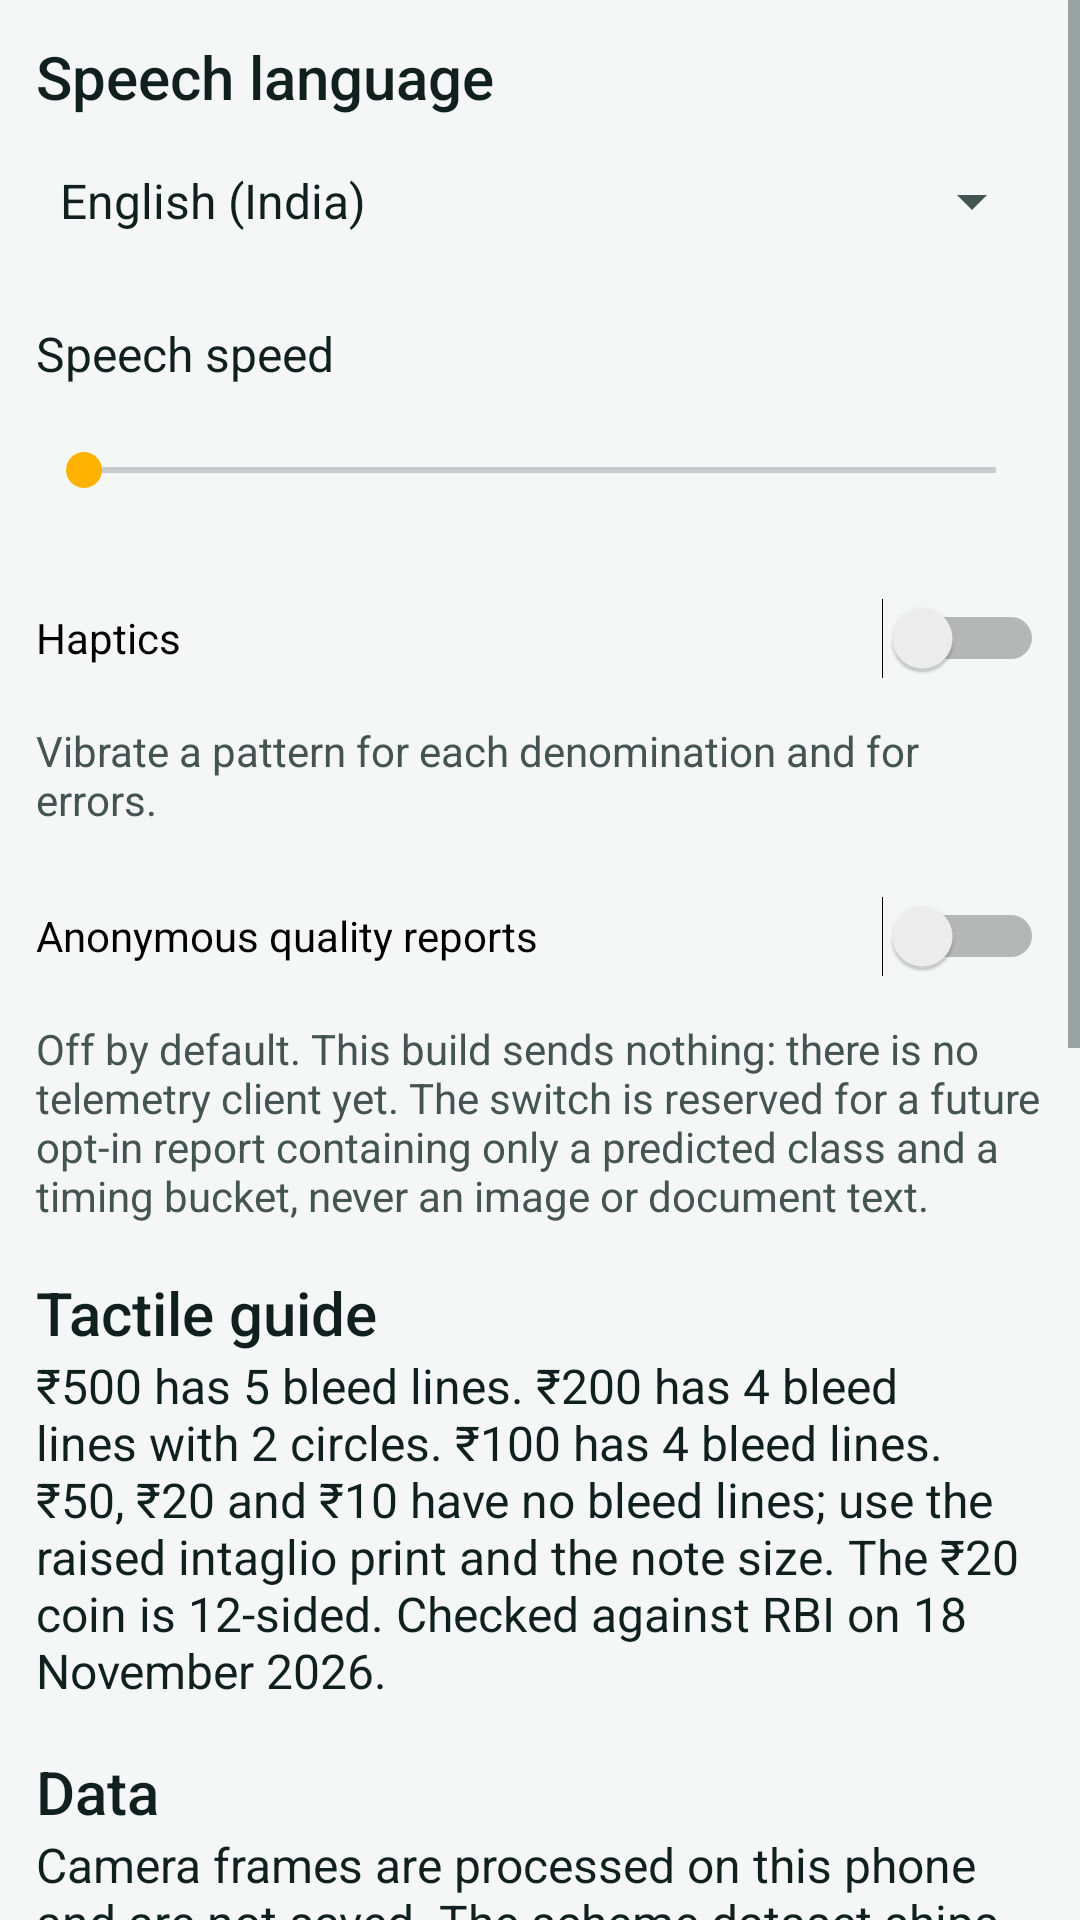

The Android layout XML behind this screen, and the referenced resources:
<!-- AndroidManifest.xml: application theme Theme.SahaayaDrishti -->
<!-- res/layout/screen_settings.xml -->
<?xml version="1.0" encoding="utf-8"?>
<ScrollView xmlns:android="http://schemas.android.com/apk/res/android"
    android:layout_width="match_parent"
    android:layout_height="match_parent"
    android:fillViewport="true">

    <LinearLayout
        android:layout_width="match_parent"
        android:layout_height="wrap_content"
        android:orientation="vertical"
        android:padding="12dp">

        <TextView
            style="@style/TextAppearance.Sahaaya.Heading"
            android:layout_width="match_parent"
            android:layout_height="wrap_content"
            android:labelFor="@id/settings_language"
            android:text="@string/settings_language" />

        <Spinner
            android:id="@+id/settings_language"
            android:layout_width="match_parent"
            android:layout_height="wrap_content"
            android:entries="@array/language_labels"
            android:minHeight="56dp" />

        <TextView
            android:id="@+id/settings_rate_value"
            style="@style/TextAppearance.Sahaaya.Body"
            android:layout_width="match_parent"
            android:layout_height="wrap_content"
            android:layout_marginTop="12dp"
            android:labelFor="@id/settings_rate"
            android:text="@string/settings_speech_rate" />

        <SeekBar
            android:id="@+id/settings_rate"
            android:layout_width="match_parent"
            android:layout_height="wrap_content"
            android:max="20"
            android:minHeight="56dp" />

        <Switch
            android:id="@+id/settings_haptics"
            android:layout_width="match_parent"
            android:layout_height="wrap_content"
            android:minHeight="56dp"
            android:text="@string/settings_haptics" />

        <TextView
            style="@style/TextAppearance.Sahaaya.Body"
            android:layout_width="match_parent"
            android:layout_height="wrap_content"
            android:text="@string/settings_haptics_summary"
            android:textColor="@color/muted"
            android:textSize="14sp" />

        <Switch
            android:id="@+id/settings_telemetry"
            android:layout_width="match_parent"
            android:layout_height="wrap_content"
            android:layout_marginTop="8dp"
            android:minHeight="56dp"
            android:text="@string/settings_telemetry" />

        <TextView
            style="@style/TextAppearance.Sahaaya.Body"
            android:layout_width="match_parent"
            android:layout_height="wrap_content"
            android:text="@string/settings_telemetry_summary"
            android:textColor="@color/muted"
            android:textSize="14sp" />

        <TextView
            style="@style/TextAppearance.Sahaaya.Heading"
            android:layout_width="match_parent"
            android:layout_height="wrap_content"
            android:layout_marginTop="16dp"
            android:text="@string/settings_tactile_title" />

        <TextView
            style="@style/TextAppearance.Sahaaya.Body"
            android:layout_width="match_parent"
            android:layout_height="wrap_content"
            android:text="@string/settings_tactile_body" />

        <TextView
            style="@style/TextAppearance.Sahaaya.Heading"
            android:layout_width="match_parent"
            android:layout_height="wrap_content"
            android:layout_marginTop="16dp"
            android:text="@string/settings_data_title" />

        <TextView
            style="@style/TextAppearance.Sahaaya.Body"
            android:layout_width="match_parent"
            android:layout_height="wrap_content"
            android:text="@string/settings_data_body" />

        <TextView
            style="@style/TextAppearance.Sahaaya.Heading"
            android:layout_width="match_parent"
            android:layout_height="wrap_content"
            android:layout_marginTop="16dp"
            android:text="@string/settings_emergency_title" />

        <TextView
            style="@style/TextAppearance.Sahaaya.Body"
            android:layout_width="match_parent"
            android:layout_height="wrap_content"
            android:text="@string/settings_emergency_body" />

        <Button
            android:id="@+id/btn_call_112"
            style="@style/Widget.Sahaaya.Button"
            android:layout_width="match_parent"
            android:layout_height="wrap_content"
            android:layout_marginTop="8dp"
            android:text="@string/settings_emergency_call" />

        <TextView
            style="@style/TextAppearance.Sahaaya.Heading"
            android:layout_width="match_parent"
            android:layout_height="wrap_content"
            android:layout_marginTop="16dp"
            android:text="@string/settings_about_title" />

        <TextView
            android:id="@+id/settings_version"
            style="@style/TextAppearance.Sahaaya.Body"
            android:layout_width="match_parent"
            android:layout_height="wrap_content" />

        <TextView
            android:id="@+id/settings_model_status"
            style="@style/TextAppearance.Sahaaya.Body"
            android:layout_width="match_parent"
            android:layout_height="wrap_content" />

        <TextView
            style="@style/TextAppearance.Sahaaya.Body"
            android:layout_width="match_parent"
            android:layout_height="wrap_content"
            android:layout_marginTop="8dp"
            android:text="@string/settings_scope_note" />

        <Button
            android:id="@+id/btn_open_accessibility"
            style="@style/Widget.Sahaaya.Button"
            android:layout_width="match_parent"
            android:layout_height="wrap_content"
            android:layout_marginTop="12dp"
            android:text="@string/settings_open_accessibility" />
    </LinearLayout>
</ScrollView>
<!-- resources referenced by this layout -->
<resources>
  <string-array name="language_labels">
          <item>English (India)</item>
          <item>हिन्दी (Hindi)</item>
          <item>தமிழ் (Tamil)</item>
          <item>తెలుగు (Telugu)</item>
          <item>ಕನ್ನಡ (Kannada)</item>
          <item>বাংলা (Bengali)</item>
          <item>മലയാളം (Malayalam)</item>
          <item>मराठी (Marathi)</item>
          <item>ગુજરાતી (Gujarati)</item>
      </string-array>
  <color name="muted">#445451</color>
  <string name="settings_about_title">About this build</string>
  <string name="settings_data_body">Camera frames are processed on this phone and are not saved. The scheme dataset ships inside the app and works offline. No account is required.</string>
  <string name="settings_data_title">Data</string>
  <string name="settings_emergency_body">This opens the phone dialler with 112 already typed. You still press the call button yourself. Sahaaya Drishti never sends your location.</string>
  <string name="settings_emergency_call">Call 112</string>
  <string name="settings_emergency_title">Emergency</string>
  <string name="settings_haptics">Haptics</string>
  <string name="settings_haptics_summary">Vibrate a pattern for each denomination and for errors.</string>
  <string name="settings_language">Speech language</string>
  <string name="settings_open_accessibility">Open Android accessibility settings</string>
  <string name="settings_scope_note">Sahaaya Drishti identifies Indian notes and coins, reads printed pages aloud and answers disability-scheme questions with citations. It is not a mobility aid and it cannot detect counterfeit notes. It does not estimate distance in metres and it never says a path is clear.</string>
  <string name="settings_speech_rate">Speech speed</string>
  <string name="settings_tactile_body">₹500 has 5 bleed lines. ₹200 has 4 bleed lines with 2 circles. ₹100 has 4 bleed lines. ₹50, ₹20 and ₹10 have no bleed lines; use the raised intaglio print and the note size. The ₹20 coin is 12-sided. Checked against RBI on 18 November 2026.</string>
  <string name="settings_tactile_title">Tactile guide</string>
  <string name="settings_telemetry">Anonymous quality reports</string>
  <string name="settings_telemetry_summary">Off by default. This build sends nothing: there is no telemetry client yet. The switch is reserved for a future opt-in report containing only a predicted class and a timing bucket, never an image or document text.</string>
  <style name="TextAppearance.Sahaaya.Body" parent="TextAppearance.AppCompat.Body1">
          <item name="android:textSize">16sp</item>
          <item name="android:textColor">@color/on_surface</item>
      </style>
  <style name="TextAppearance.Sahaaya.Heading" parent="TextAppearance.AppCompat.Title">
          <item name="android:textSize">20sp</item>
          <item name="android:textColor">@color/on_surface</item>
      </style>
  <style name="Widget.Sahaaya.Button" parent="Widget.AppCompat.Button">
          <item name="android:minHeight">60dp</item>
          <item name="android:textSize">17sp</item>
          <item name="android:paddingStart">14dp</item>
          <item name="android:paddingEnd">14dp</item>
          <item name="android:layout_margin">4dp</item>
      </style>
  <color name="on_surface">#10201F</color>
  <color name="brand_primary">#0B3D3A</color>
  <color name="brand_primary_dark">#062522</color>
  <color name="brand_accent">#FFB300</color>
  <color name="nav_bg">#E6F0ED</color>
  <color name="surface">#F4F7F6</color>
</resources>
